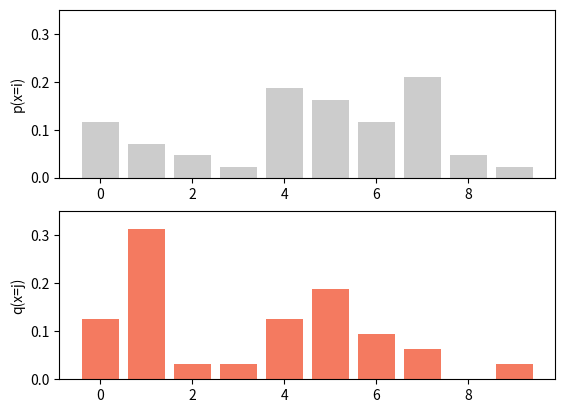
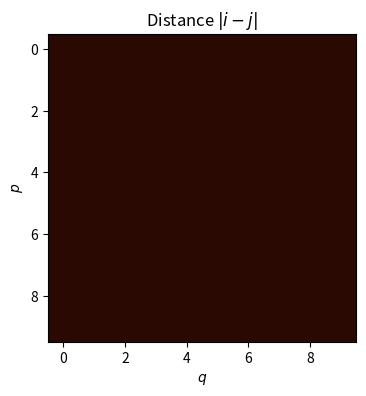

Write the Python code that produced these figures, in order. (Note: this script raises an exception after producing the figures.)
import numpy as np
import matplotlib.pyplot as plt
from matplotlib import cm
from matplotlib.colors import ListedColormap
from scipy.optimize import linprog

# Define two probability distributions
p = np.array([5, 3, 2, 1, 8, 7, 5, 9, 2, 1])
q = np.array([4, 10,1, 1, 4, 6, 3, 2, 0, 1])
p = p/np.sum(p);
q=  q/np.sum(q);

# Draw those distributions
fig, ax =plt.subplots(2,1);
x = np.arange(0,p.size,1)
ax[0].bar(x,p, color="#cccccc")
ax[0].set_ylim([0,0.35])
ax[0].set_ylabel("p(x=i)")

ax[1].bar(x,q,color="#f47a60")
ax[1].set_ylim([0,0.35])
ax[1].set_ylabel("q(x=j)")
plt.show()

# TODO Define the distance matrix from figure 15.8d
# Replace this line
dist_mat = np.zeros((10,10))

# vectorize the distance matrix
c = dist_mat.flatten()

# Define pretty colormap
my_colormap_vals_hex =('2a0902', '2b0a03', '2c0b04', '2d0c05', '2e0c06', '2f0d07', '300d08', '310e09', '320f0a', '330f0b', '34100b', '35110c', '36110d', '37120e', '38120f', '39130f', '3a1410', '3b1411', '3c1511', '3d1612', '3e1613', '3f1713', '401714', '411814', '421915', '431915', '451a16', '461b16', '471b17', '481c17', '491d18', '4a1d18', '4b1e19', '4c1f19', '4d1f1a', '4e201b', '50211b', '51211c', '52221c', '53231d', '54231d', '55241e', '56251e', '57261f', '58261f', '592720', '5b2821', '5c2821', '5d2922', '5e2a22', '5f2b23', '602b23', '612c24', '622d25', '632e25', '652e26', '662f26', '673027', '683027', '693128', '6a3229', '6b3329', '6c342a', '6d342a', '6f352b', '70362c', '71372c', '72372d', '73382e', '74392e', '753a2f', '763a2f', '773b30', '783c31', '7a3d31', '7b3e32', '7c3e33', '7d3f33', '7e4034', '7f4134', '804235', '814236', '824336', '834437', '854538', '864638', '874739', '88473a', '89483a', '8a493b', '8b4a3c', '8c4b3c', '8d4c3d', '8e4c3e', '8f4d3f', '904e3f', '924f40', '935041', '945141', '955242', '965343', '975343', '985444', '995545', '9a5646', '9b5746', '9c5847', '9d5948', '9e5a49', '9f5a49', 'a05b4a', 'a15c4b', 'a35d4b', 'a45e4c', 'a55f4d', 'a6604e', 'a7614e', 'a8624f', 'a96350', 'aa6451', 'ab6552', 'ac6552', 'ad6653', 'ae6754', 'af6855', 'b06955', 'b16a56', 'b26b57', 'b36c58', 'b46d59', 'b56e59', 'b66f5a', 'b7705b', 'b8715c', 'b9725d', 'ba735d', 'bb745e', 'bc755f', 'bd7660', 'be7761', 'bf7862', 'c07962', 'c17a63', 'c27b64', 'c27c65', 'c37d66', 'c47e67', 'c57f68', 'c68068', 'c78169', 'c8826a', 'c9836b', 'ca846c', 'cb856d', 'cc866e', 'cd876f', 'ce886f', 'ce8970', 'cf8a71', 'd08b72', 'd18c73', 'd28d74', 'd38e75', 'd48f76', 'd59077', 'd59178', 'd69279', 'd7937a', 'd8957b', 'd9967b', 'da977c', 'da987d', 'db997e', 'dc9a7f', 'dd9b80', 'de9c81', 'de9d82', 'df9e83', 'e09f84', 'e1a185', 'e2a286', 'e2a387', 'e3a488', 'e4a589', 'e5a68a', 'e5a78b', 'e6a88c', 'e7aa8d', 'e7ab8e', 'e8ac8f', 'e9ad90', 'eaae91', 'eaaf92', 'ebb093', 'ecb295', 'ecb396', 'edb497', 'eeb598', 'eeb699', 'efb79a', 'efb99b', 'f0ba9c', 'f1bb9d', 'f1bc9e', 'f2bd9f', 'f2bfa1', 'f3c0a2', 'f3c1a3', 'f4c2a4', 'f5c3a5', 'f5c5a6', 'f6c6a7', 'f6c7a8', 'f7c8aa', 'f7c9ab', 'f8cbac', 'f8ccad', 'f8cdae', 'f9ceb0', 'f9d0b1', 'fad1b2', 'fad2b3', 'fbd3b4', 'fbd5b6', 'fbd6b7', 'fcd7b8', 'fcd8b9', 'fcdaba', 'fddbbc', 'fddcbd', 'fddebe', 'fddfbf', 'fee0c1', 'fee1c2', 'fee3c3', 'fee4c5', 'ffe5c6', 'ffe7c7', 'ffe8c9', 'ffe9ca', 'ffebcb', 'ffeccd', 'ffedce', 'ffefcf', 'fff0d1', 'fff2d2', 'fff3d3', 'fff4d5', 'fff6d6', 'fff7d8', 'fff8d9', 'fffada', 'fffbdc', 'fffcdd', 'fffedf', 'ffffe0')
my_colormap_vals_dec = np.array([int(element,base=16) for element in my_colormap_vals_hex])
r = np.floor(my_colormap_vals_dec/(256*256))
g = np.floor((my_colormap_vals_dec - r *256 *256)/256)
b = np.floor(my_colormap_vals_dec - r * 256 *256 - g * 256)
my_colormap = ListedColormap(np.vstack((r,g,b)).transpose()/255.0)

def draw_2D_heatmap(data, title, my_colormap):
  # Make grid of intercept/slope values to plot
  xv, yv = np.meshgrid(np.linspace(0, 1, 10), np.linspace(0, 1, 10))
  fig,ax = plt.subplots()
  fig.set_size_inches(4,4)
  plt.imshow(data, cmap=my_colormap)
  ax.set_title(title)
  ax.set_xlabel('$q$'); ax.set_ylabel('$p$')
  plt.show()

draw_2D_heatmap(dist_mat,'Distance $|i-j|$', my_colormap)

# Define b to be the verticalconcatenation of p and q
b = np.hstack((p,q))[np.newaxis].transpose()

# TODO:  Now construct the matrix A that has the initial distribution constraints
# so that A @ TPFlat=b where TPFlat is the transport plan TP vectorized rows first so TPFlat = np.flatten(TP)
# Replace this line:
A = np.zeros((20,100))

# We don't need the constraint that p>0 as this is the default
opt = linprog(c, A_eq=A, b_eq=b)
print(opt)

TP = np.array(opt.x).reshape(10,10)
draw_2D_heatmap(TP,'Transport plan $\mathbf{P}$', my_colormap)

was = np.sum(TP * dist_mat)
print("Wasserstein distance = ", was)